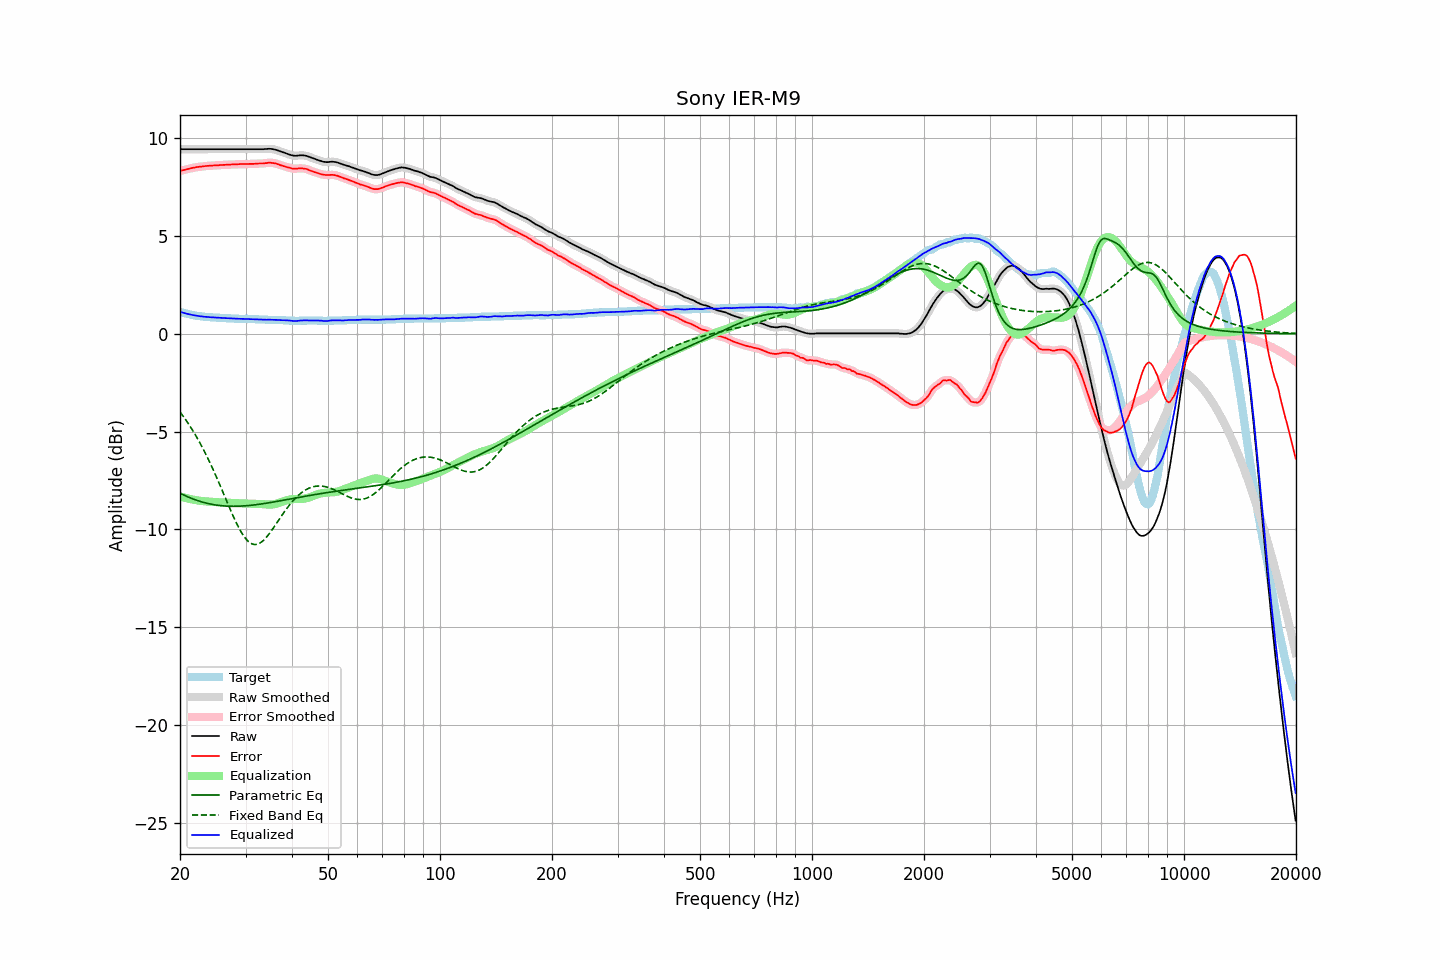

Data behind this chart, as committed beside it:
frequency, raw, error, smoothed, error_smoothed, equalization, parametric_eq, fixed_band_eq, equalized_raw, equalized_smoothed, target
20.00, 9.43, 8.31, 9.43, 8.31, -8.31, -8.15, -4.00, 1.12, 1.12, 1.12
20.20, 9.43, 8.34, 9.43, 8.34, -8.34, -8.19, -4.11, 1.09, 1.09, 1.09
20.40, 9.43, 8.36, 9.43, 8.36, -8.36, -8.23, -4.22, 1.07, 1.07, 1.07
20.61, 9.43, 8.38, 9.43, 8.38, -8.38, -8.27, -4.33, 1.05, 1.05, 1.05
20.81, 9.43, 8.40, 9.43, 8.40, -8.40, -8.30, -4.45, 1.03, 1.03, 1.03
21.02, 9.43, 8.42, 9.43, 8.42, -8.42, -8.34, -4.57, 1.01, 1.01, 1.01
21.23, 9.43, 8.44, 9.43, 8.44, -8.44, -8.38, -4.70, 0.99, 0.99, 0.99
21.44, 9.43, 8.46, 9.43, 8.46, -8.46, -8.41, -4.82, 0.97, 0.97, 0.97
21.66, 9.43, 8.48, 9.43, 8.48, -8.48, -8.44, -4.96, 0.95, 0.95, 0.95
21.87, 9.43, 8.49, 9.43, 8.49, -8.49, -8.47, -5.09, 0.94, 0.94, 0.94
22.09, 9.43, 8.51, 9.43, 8.51, -8.51, -8.50, -5.23, 0.92, 0.92, 0.92
22.31, 9.43, 8.52, 9.43, 8.52, -8.52, -8.53, -5.37, 0.91, 0.91, 0.91
22.54, 9.43, 8.53, 9.43, 8.53, -8.53, -8.56, -5.52, 0.90, 0.90, 0.90
22.76, 9.43, 8.54, 9.43, 8.54, -8.54, -8.58, -5.67, 0.89, 0.89, 0.89
22.99, 9.43, 8.55, 9.43, 8.55, -8.55, -8.61, -5.83, 0.88, 0.88, 0.88
23.22, 9.43, 8.56, 9.43, 8.56, -8.56, -8.63, -5.98, 0.87, 0.87, 0.87
23.45, 9.43, 8.57, 9.43, 8.57, -8.57, -8.65, -6.15, 0.86, 0.86, 0.86
23.69, 9.43, 8.58, 9.43, 8.58, -8.58, -8.67, -6.31, 0.85, 0.85, 0.85
23.92, 9.43, 8.58, 9.43, 8.58, -8.58, -8.69, -6.48, 0.85, 0.85, 0.85
24.16, 9.43, 8.59, 9.43, 8.59, -8.59, -8.71, -6.66, 0.84, 0.84, 0.84
24.40, 9.43, 8.59, 9.43, 8.59, -8.59, -8.72, -6.83, 0.84, 0.84, 0.84
24.65, 9.43, 8.60, 9.43, 8.60, -8.60, -8.74, -7.01, 0.83, 0.83, 0.83
24.89, 9.43, 8.60, 9.43, 8.60, -8.60, -8.75, -7.20, 0.83, 0.83, 0.83
25.14, 9.43, 8.61, 9.43, 8.61, -8.61, -8.76, -7.38, 0.82, 0.82, 0.82
25.39, 9.43, 8.61, 9.43, 8.61, -8.61, -8.77, -7.57, 0.82, 0.82, 0.82
25.65, 9.43, 8.62, 9.43, 8.62, -8.62, -8.78, -7.76, 0.81, 0.81, 0.81
25.91, 9.43, 8.62, 9.43, 8.62, -8.62, -8.79, -7.96, 0.81, 0.81, 0.81
26.16, 9.43, 8.63, 9.43, 8.63, -8.63, -8.80, -8.15, 0.80, 0.80, 0.80
26.43, 9.43, 8.63, 9.43, 8.63, -8.63, -8.80, -8.35, 0.80, 0.80, 0.80
26.69, 9.43, 8.64, 9.43, 8.64, -8.64, -8.81, -8.54, 0.79, 0.79, 0.79
26.96, 9.43, 8.64, 9.43, 8.64, -8.64, -8.81, -8.74, 0.79, 0.79, 0.79
27.23, 9.43, 8.64, 9.43, 8.64, -8.64, -8.82, -8.93, 0.79, 0.79, 0.79
27.50, 9.43, 8.65, 9.43, 8.65, -8.65, -8.82, -9.12, 0.78, 0.78, 0.78
27.77, 9.43, 8.65, 9.43, 8.65, -8.65, -8.82, -9.30, 0.78, 0.78, 0.78
28.05, 9.43, 8.66, 9.43, 8.66, -8.66, -8.82, -9.48, 0.77, 0.77, 0.77
28.33, 9.43, 8.66, 9.43, 8.66, -8.66, -8.82, -9.66, 0.77, 0.77, 0.77
28.62, 9.43, 8.66, 9.43, 8.66, -8.66, -8.81, -9.82, 0.77, 0.77, 0.77
28.90, 9.43, 8.67, 9.43, 8.67, -8.67, -8.81, -9.98, 0.76, 0.76, 0.76
29.19, 9.43, 8.67, 9.43, 8.67, -8.67, -8.81, -10.13, 0.76, 0.76, 0.76
29.48, 9.43, 8.67, 9.43, 8.67, -8.67, -8.80, -10.26, 0.76, 0.76, 0.76
29.78, 9.43, 8.67, 9.43, 8.67, -8.67, -8.80, -10.38, 0.76, 0.76, 0.76
30.08, 9.43, 8.67, 9.43, 8.67, -8.67, -8.79, -10.49, 0.76, 0.76, 0.76
30.38, 9.43, 8.67, 9.43, 8.67, -8.67, -8.78, -10.58, 0.76, 0.76, 0.76
30.68, 9.43, 8.68, 9.43, 8.68, -8.68, -8.78, -10.65, 0.75, 0.75, 0.75
30.99, 9.43, 8.68, 9.43, 8.68, -8.68, -8.77, -10.71, 0.75, 0.75, 0.75
31.30, 9.43, 8.68, 9.43, 8.68, -8.68, -8.76, -10.75, 0.75, 0.75, 0.75
31.61, 9.43, 8.68, 9.43, 8.68, -8.68, -8.75, -10.77, 0.75, 0.75, 0.75
31.93, 9.43, 8.69, 9.43, 8.69, -8.69, -8.74, -10.77, 0.74, 0.74, 0.74
32.24, 9.43, 8.69, 9.43, 8.69, -8.69, -8.73, -10.76, 0.74, 0.74, 0.74
32.57, 9.43, 8.70, 9.43, 8.70, -8.69, -8.72, -10.73, 0.74, 0.74, 0.73
32.89, 9.43, 8.70, 9.43, 8.70, -8.70, -8.71, -10.68, 0.73, 0.73, 0.73
33.22, 9.43, 8.70, 9.43, 8.70, -8.71, -8.69, -10.62, 0.72, 0.72, 0.73
33.55, 9.43, 8.70, 9.43, 8.70, -8.71, -8.68, -10.55, 0.72, 0.72, 0.73
33.89, 9.44, 8.72, 9.44, 8.71, -8.72, -8.67, -10.47, 0.72, 0.72, 0.72
34.23, 9.44, 8.72, 9.44, 8.73, -8.73, -8.66, -10.38, 0.71, 0.72, 0.72
34.57, 9.45, 8.74, 9.45, 8.74, -8.73, -8.64, -10.28, 0.72, 0.72, 0.71
34.92, 9.45, 8.74, 9.45, 8.74, -8.73, -8.63, -10.17, 0.72, 0.72, 0.71
35.27, 9.44, 8.73, 9.44, 8.73, -8.73, -8.62, -10.06, 0.71, 0.72, 0.71
35.62, 9.43, 8.72, 9.43, 8.72, -8.72, -8.60, -9.94, 0.71, 0.71, 0.71
35.97, 9.41, 8.71, 9.41, 8.71, -8.70, -8.59, -9.82, 0.71, 0.71, 0.70
... 635 more rows
